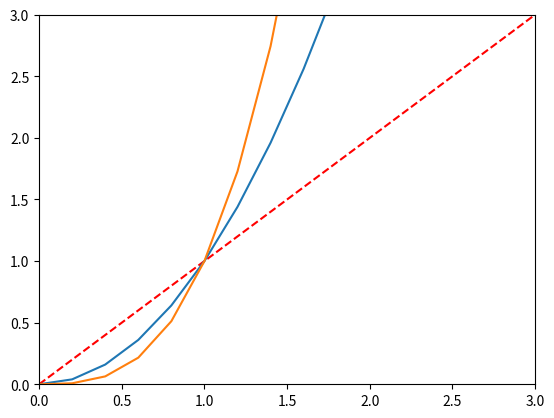

Write Python code to recreate this figure.
import numpy as np
import matplotlib.pyplot as plt

t = np.arange(0., 5., 0.2)
plt.axis([0, 3, 0, 3])
plt.plot(t, t, 'r--', t, t**2, t, t**3)
plt.show()